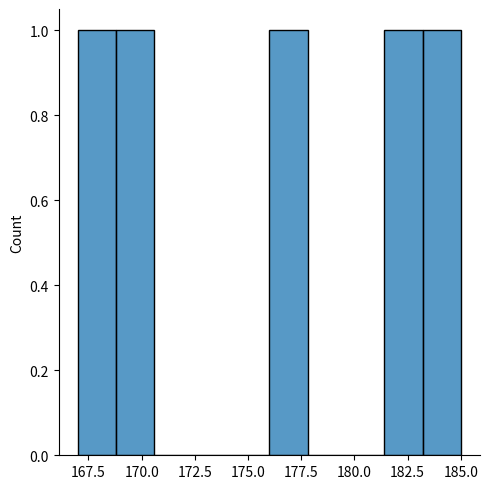

Here is the Python script that generated this plot:
# 범주형 자료의 집단이 두 개일 경우 T검정 한다. 
# 범주형 자료의 집단이 세 개이상일 경우 ANOVA 분석(분산분석)
# 단일 표본  t검정 
# 정규분포의 표본에 대한 기대값을 조사하는 검정방법
# 예상평균값과 표본 자료간에 평균의 차이를 검정
# 독립변수 : 범주형, 종속변수 : 연속형
# 하나의 집단에 대한 표본 평균이 예측된 평균과 같은지 여부를 확인

import numpy as np
import pandas as pd
import scipy.stats as stats
import matplotlib.pyplot as plt
import seaborn as sns
# 실습 1 : 어느 남성 집단의 평균 키 검정 
# 귀무 : 해당 집단의 평균 키가 177이다. (모수)
# 대립 : 해당 집단의 평균 키가 177이 아니다. 
one_sample = [167.0,182.7,169.6,176.8,185.0]
print(np.array(one_sample).mean())
result = stats.ttest_1samp(one_sample,popmean=177) # popmean에는 검증하려는 평균값
print(result)
# 해석 p 값이 더 크므로 귀무가설 채택

print()
result2 = stats.ttest_1samp(one_sample,popmean=165)
print(result2)
# p 값이 작으므로 귀무가설 기각
sns.displot(one_sample, bins=10)
plt.show()
